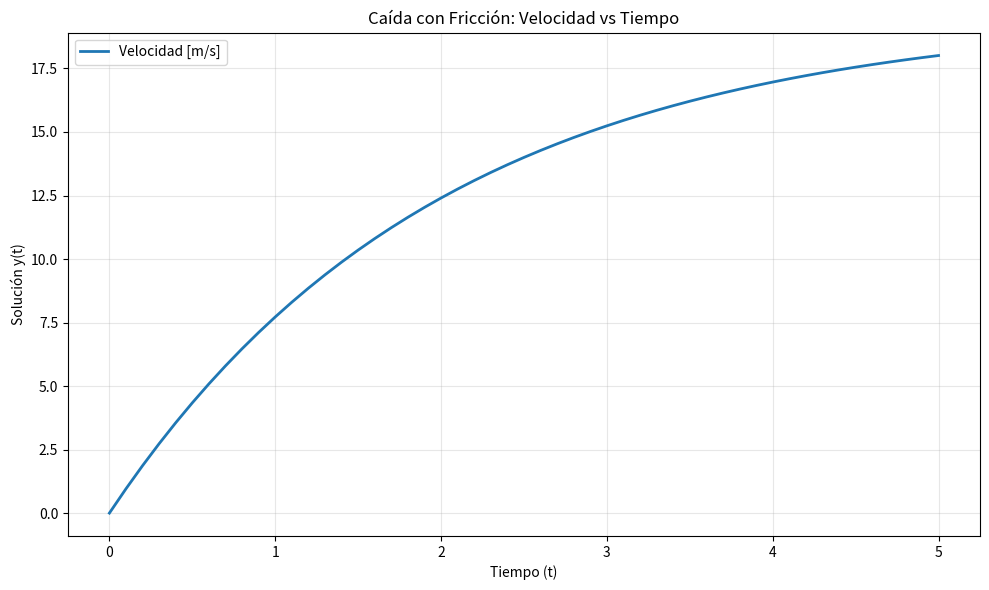
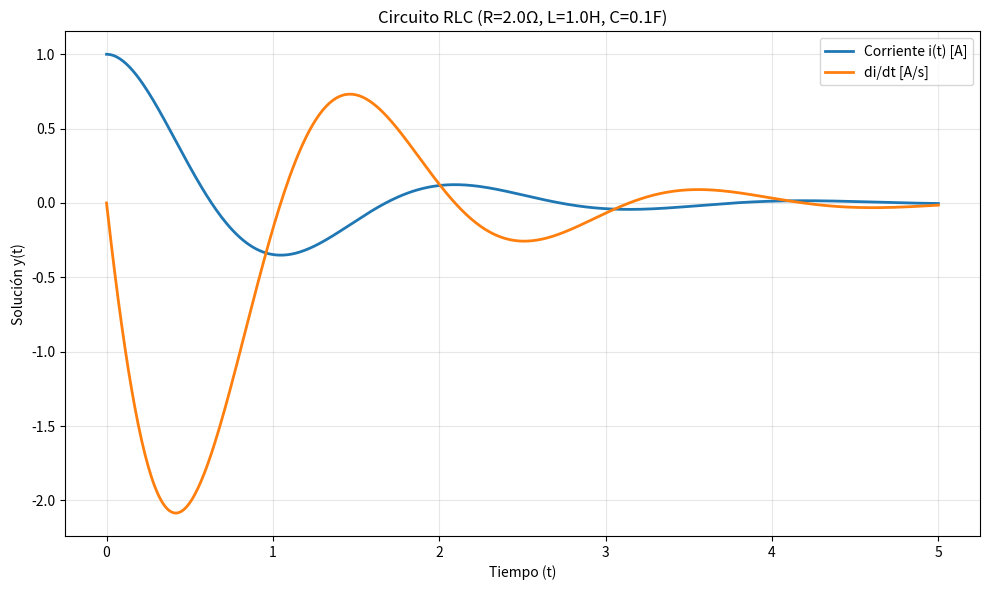
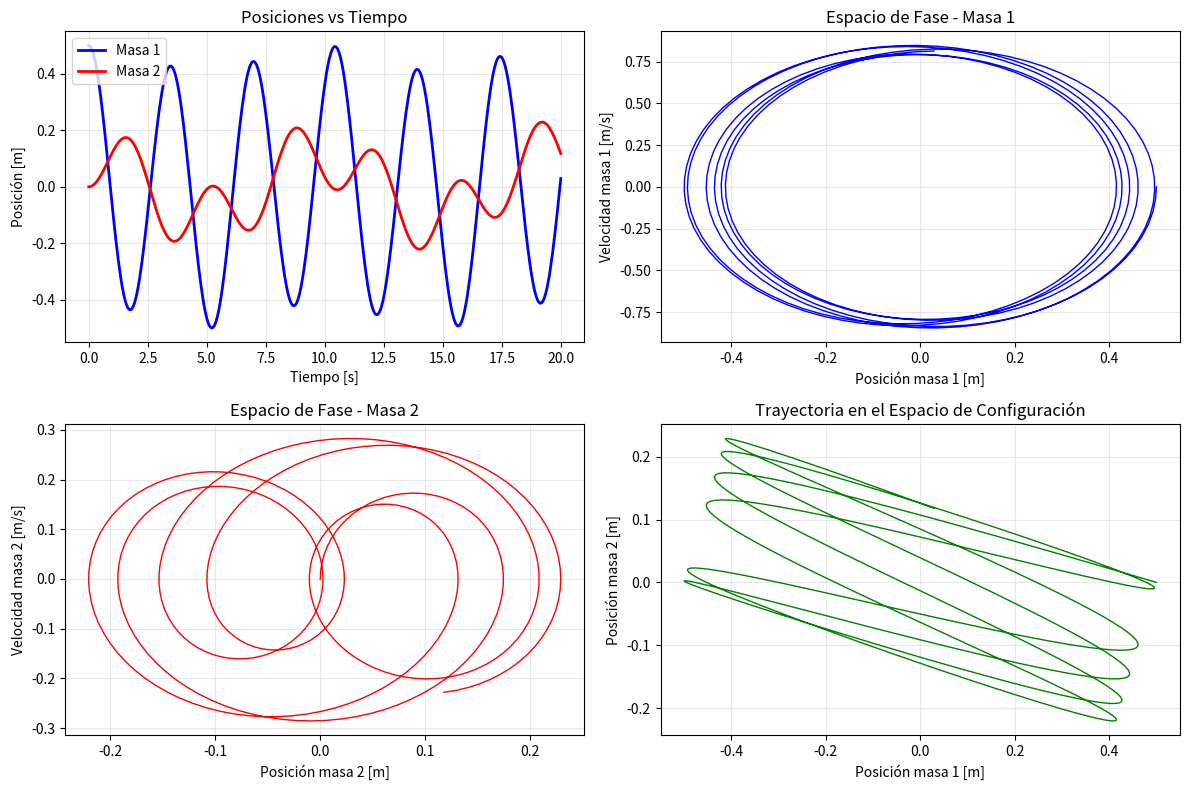

Generate these figures, in order, with matplotlib:
import numpy as np
from typing import Callable, Union, List, Tuple
import matplotlib.pyplot as plt

class RungeKutta4:
    """
    Clase para resolver ecuaciones diferenciales usando el método de Runge-Kutta de orden 4.
    """
    
    def __init__(self, f: Callable, t0: float, y0: Union[float, List[float]], 
                 h: float, n: int):
        self.f = f
        self.t0 = t0
        self.y0 = np.array(y0, dtype=float)
        self.h = h
        self.n = n
        
        # Verificar si es un sistema o una ecuación única
        self.is_system = isinstance(y0, (list, np.ndarray)) and len(self.y0) > 1
        
    def _rk4_step(self, t: float, y: np.ndarray) -> Tuple[float, np.ndarray]:
        """
        Realiza un paso del método de Runge-Kutta de orden 4.
        """
        k1 = self.h * self.f(t, y)
        k2 = self.h * self.f(t + self.h/2, y + k1/2)
        k3 = self.h * self.f(t + self.h/2, y + k2/2)
        k4 = self.h * self.f(t + self.h, y + k3)
        
        y_new = y + (k1 + 2*k2 + 2*k3 + k4) / 6
        t_new = t + self.h
        
        return t_new, y_new
    
    def solve(self) -> Tuple[np.ndarray, np.ndarray]:
        """
        Resuelve la ecuación diferencial usando Runge-Kutta de orden 4.
        """
        # Inicializar arrays para almacenar resultados
        tiempos = np.zeros(self.n + 1)
        soluciones = np.zeros((self.n + 1, len(self.y0)))
        
        # Condiciones iniciales
        tiempos[0] = self.t0
        soluciones[0] = self.y0
        
        # Iterar usando Runge-Kutta
        t_actual = self.t0
        y_actual = self.y0.copy()
        
        for i in range(1, self.n + 1):
            t_actual, y_actual = self._rk4_step(t_actual, y_actual)
            tiempos[i] = t_actual
            soluciones[i] = y_actual
            
        return tiempos, soluciones
    
    def plot_solution(self, tiempos: np.ndarray, soluciones: np.ndarray, 
                     labels: List[str] = None, title: str = "Solución de la Ecuación Diferencial"):
        """
        Grafica la solución de la ecuación diferencial.
        """
        plt.figure(figsize=(10, 6))
        
        if self.is_system:
            # Para sistemas, graficar cada variable por separado
            if labels is None:
                labels = [f'$y_{i}$' for i in range(soluciones.shape[1])]
            
            for i in range(soluciones.shape[1]):
                plt.plot(tiempos, soluciones[:, i], label=labels[i], linewidth=2)
        else:
            # Para una sola ecuación
            if labels is None:
                labels = ['y(t)']
            plt.plot(tiempos, soluciones, label=labels[0], linewidth=2)
        
        plt.xlabel('Tiempo (t)')
        plt.ylabel('Solución y(t)')
        plt.title(title)
        plt.grid(True, alpha=0.3)
        plt.legend()
        plt.tight_layout()
        plt.show()

# CORRECCIÓN DEFINITIVA: Ecuación de primer orden
def CaidaFriccion(t: float, v: np.ndarray, k: float, m: float, g:float) -> np.ndarray:
    """ 
    Ecuación: dv/dt = -(k/m) * v +g 
    """
    # v es un array numpy, necesitamos extraer el valor escalar
    v_valor = v[0]  # Extraer el primer elemento del array
    return np.array([-(k/m) * v_valor+g])  # Devolver como array de 1 elemento

# CORRECCIÓN DEFINITIVA: Ecuación de segundo orden
def circuito_rlc_serie(t: float, y: np.ndarray, R: float, L: float, C: float) -> np.ndarray:
    """
    Circuito RLC serie sin fuente
    """
    # y es un array numpy [i, di/dt]
    di_dt = y[1]  # di/dt = v
    dv_dt = (-R * y[1] - (1/C) * y[0]) / L  # d²i/dt²
    
    return np.array([di_dt, dv_dt])

# CORRECCIÓN DEFINITIVA: Sistema de ecuaciones
def ResortesAcoplados(t: float, y: np.ndarray, m1: float, m2: float, k1: float, k2: float) -> np.ndarray:
    """
    Sistema de resortes acoplados
    """
    # y es un array numpy [x1, v1, x2, v2]
    x1, v1, x2, v2 = y
    
    # Ecuaciones
    dx1_dt = v1
    dv1_dt = (-k1 * x1 + k2 * (x2 - x1)) / m1
    dx2_dt = v2
    dv2_dt = (-k2 * (x2 - x1)) / m2
    
    return np.array([dx1_dt, dv1_dt, dx2_dt, dv2_dt])

# EJEMPLOS CORREGIDOS

def ejemplo_caida_friccion():
    """Ejemplo 1: Caída con fricción (ecuación de primer orden)"""
    # Parámetros
    g= 9.81
    m = 1      # masa [kg]
    k = 0.5     # coeficiente de fricción
    t0 = 0.0     # tiempo inicial
    v0 = [0]  # velocidad inicial [m/s] - como lista
    h = 0.1      # paso de tiempo
    n = 50       # número de pasos
    
    # Definir la ecuación usando lambda para fijar parámetros
    def ecuacion_caida(t, v):
        return CaidaFriccion(t, v, k, m, g)
    
    # Resolver
    solver = RungeKutta4(ecuacion_caida, t0, v0, h, n)
    tiempos, soluciones = solver.solve()
    
    # Graficar
    solver.plot_solution(tiempos, soluciones, 
                        labels=['Velocidad [m/s]'],
                        title='Caída con Fricción: Velocidad vs Tiempo')
    
    return tiempos, soluciones

def ejemplo_circuito_rlc():
    """Ejemplo 2: Circuito RLC (ecuación de segundo orden)"""
    # Parámetros del circuito
    R = 2.0      # Resistencia [Ω] - SUBAMORTIGUADO
    L = 1.0      # Inductancia [H]
    C = 0.1      # Capacitancia [F]
    
    # Condiciones iniciales: [corriente, derivada de corriente]
    condiciones_iniciales = [1.0, 0.0]
    t0 = 0.0
    h = 0.01
    n = 500
    
    # Definir la ecuación
    def ecuacion_rlc(t, y):
        return circuito_rlc_serie(t, y, R, L, C)
    
    # Resolver
    solver = RungeKutta4(ecuacion_rlc, t0, condiciones_iniciales, h, n)
    tiempos, soluciones = solver.solve()
    
    # Graficar
    solver.plot_solution(tiempos, soluciones,
                        labels=['Corriente i(t) [A]', 'di/dt [A/s]'],
                        title=f'Circuito RLC (R={R}Ω, L={L}H, C={C}F)')
    
    return tiempos, soluciones

def ejemplo_resortes_acoplados():
    """Ejemplo 3: Resortes acoplados (sistema de ecuaciones)"""
    # Parámetros
    m1, m2 = 1.0, 1.5    # masas [kg]
    k1, k2 = 2.0, 1.0    # constantes de resorte [N/m]
    
    # Condiciones iniciales: [x1, v1, x2, v2]
    condiciones_iniciales = [0.5, 0.0, 0.0, 0.0]
    t0 = 0.0
    h = 0.05
    n = 400
    
    # Definir el sistema
    def sistema_resortes(t, y):
        return ResortesAcoplados(t, y, m1, m2, k1, k2)
    
    # Resolver
    solver = RungeKutta4(sistema_resortes, t0, condiciones_iniciales, h, n)
    tiempos, soluciones = solver.solve()
    
    # Graficar
    plt.figure(figsize=(12, 8))
    
    plt.subplot(2, 2, 1)
    plt.plot(tiempos, soluciones[:, 0], 'b-', label='Masa 1', linewidth=2)
    plt.plot(tiempos, soluciones[:, 2], 'r-', label='Masa 2', linewidth=2)
    plt.xlabel('Tiempo [s]')
    plt.ylabel('Posición [m]')
    plt.title('Posiciones vs Tiempo')
    plt.legend()
    plt.grid(True, alpha=0.3)
    
    plt.subplot(2, 2, 2)
    plt.plot(soluciones[:, 0], soluciones[:, 1], 'b-', linewidth=1)
    plt.xlabel('Posición masa 1 [m]')
    plt.ylabel('Velocidad masa 1 [m/s]')
    plt.title('Espacio de Fase - Masa 1')
    plt.grid(True, alpha=0.3)
    
    plt.subplot(2, 2, 3)
    plt.plot(soluciones[:, 2], soluciones[:, 3], 'r-', linewidth=1)
    plt.xlabel('Posición masa 2 [m]')
    plt.ylabel('Velocidad masa 2 [m/s]')
    plt.title('Espacio de Fase - Masa 2')
    plt.grid(True, alpha=0.3)
    
    plt.subplot(2, 2, 4)
    plt.plot(soluciones[:, 0], soluciones[:, 2], 'g-', linewidth=1)
    plt.xlabel('Posición masa 1 [m]')
    plt.ylabel('Posición masa 2 [m]')
    plt.title('Trayectoria en el Espacio de Configuración')
    plt.grid(True, alpha=0.3)
    
    plt.tight_layout()
    plt.show()
    
    return tiempos, soluciones

# Ejecutar todos los ejemplos
if __name__ == "__main__":
    print("Ejemplo 1: Caída con fricción")
    tiempos_caida, velocidades = ejemplo_caida_friccion()
    
    print("\nEjemplo 2: Circuito RLC")
    tiempos_rlc, estados_rlc = ejemplo_circuito_rlc()
    
    print("\nEjemplo 3: Resortes acoplados")
    tiempos_resortes, estados_resortes = ejemplo_resortes_acoplados()
    
    print("¡Todos los ejemplos ejecutados correctamente!")